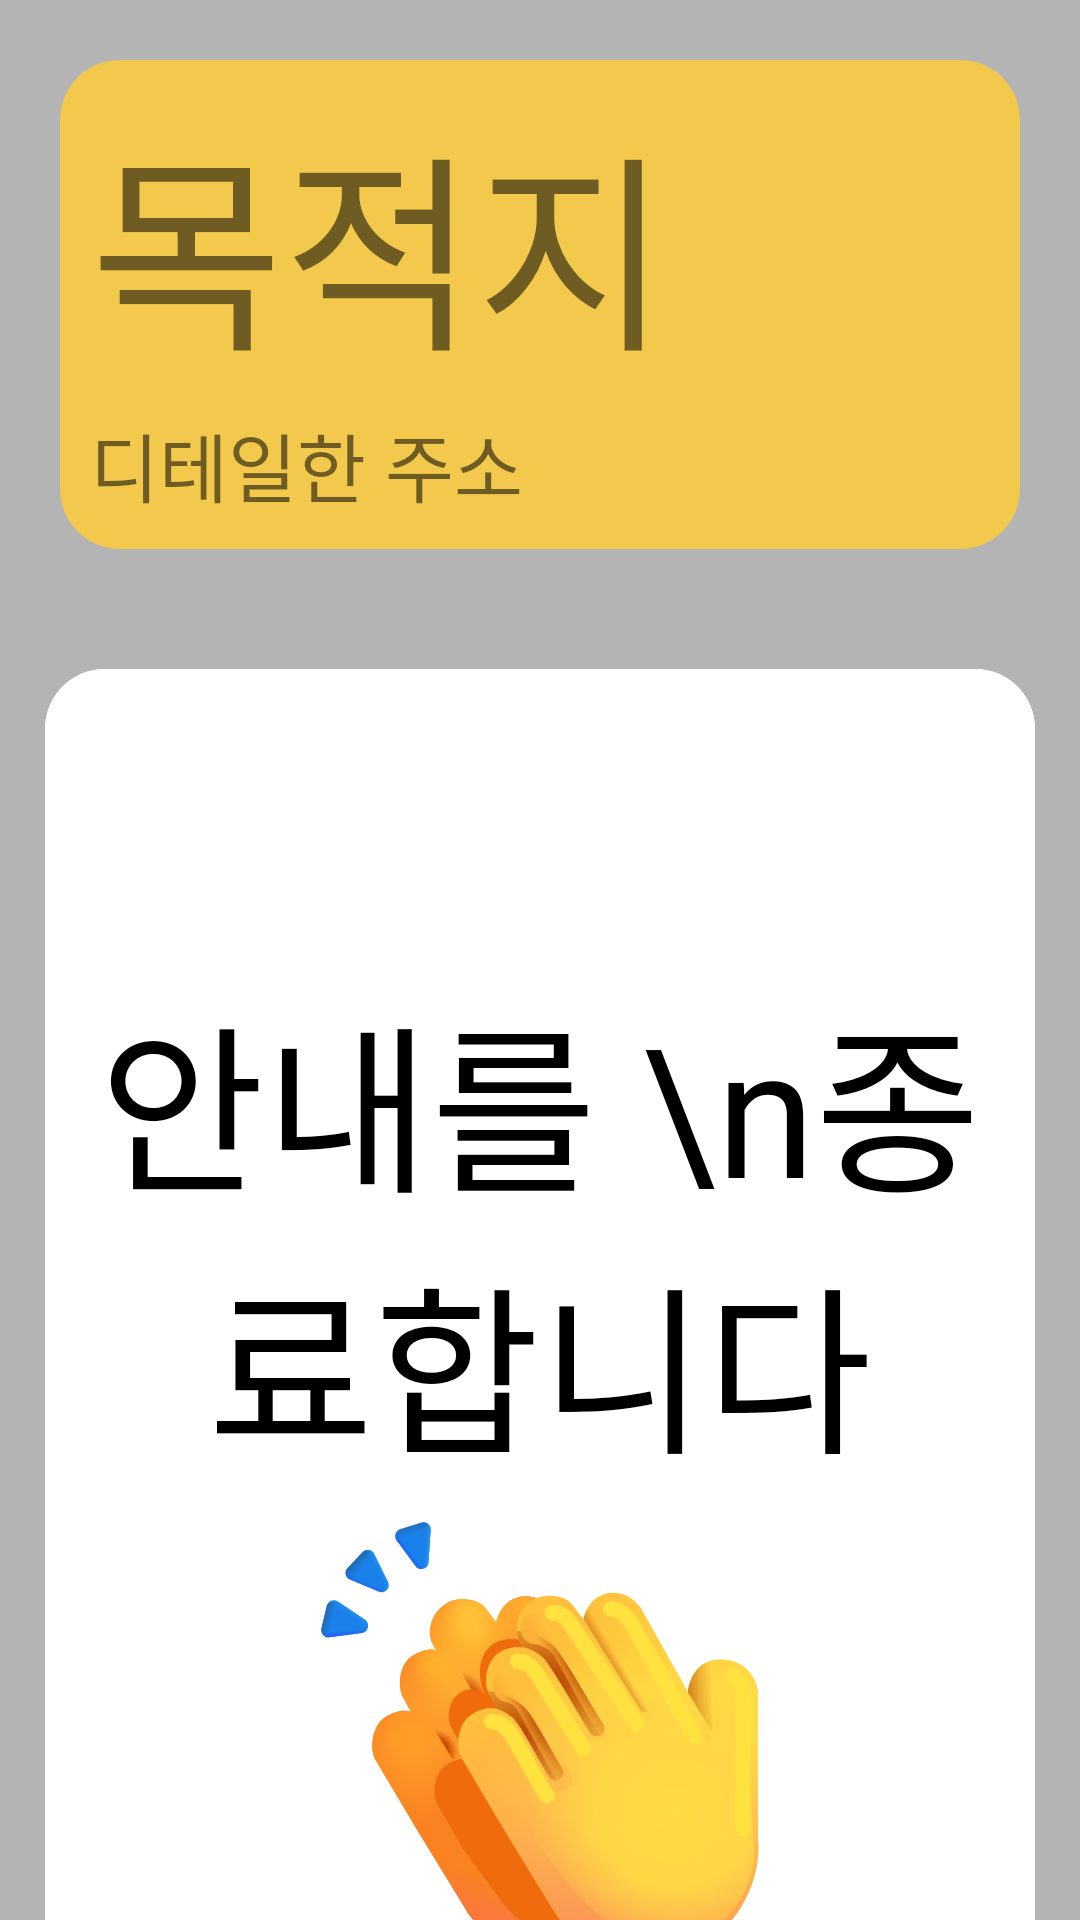

Write the Android layout XML for this screen, with the resource values it uses.
<!-- AndroidManifest.xml: application theme Theme.White_Bus_Demo -->
<!-- res/layout/activity_user_ending.xml -->
<?xml version="1.0" encoding="utf-8"?>

<androidx.constraintlayout.widget.ConstraintLayout xmlns:android="http://schemas.android.com/apk/res/android"
    xmlns:app="http://schemas.android.com/apk/res-auto"
    xmlns:tools="http://schemas.android.com/tools"
    android:layout_width="match_parent"
    android:layout_height="match_parent"
    android:background="#4D111111"
    >

    <androidx.constraintlayout.widget.ConstraintLayout
        android:id="@+id/address_board"
        android:layout_width="match_parent"
        android:layout_height="wrap_content"
        android:layout_margin="20dp"
        android:background="@drawable/rounded_corner"
        android:backgroundTint="@color/search_dst"
        app:layout_constraintStart_toStartOf="parent"
        app:layout_constraintTop_toTopOf="parent">

        <LinearLayout
            tools:ignore="MissingConstraints"
            android:layout_width="wrap_content"
            android:layout_height="wrap_content"
            android:orientation="vertical"
            android:padding="10dp"
            >

            <TextView
                android:id="@+id/user_address_dst_name"
                android:layout_width="wrap_content"
                android:layout_height="wrap_content"
                android:text="목적지"
                android:fontFamily="@font/pretendard_bold"
                android:textSize="70dp"/>

            <TextView
                android:id="@+id/user_address"
                android:layout_width="wrap_content"
                android:layout_height="wrap_content"
                android:text="디테일한 주소"
                android:fontFamily="@font/pretendard_regular"
                android:textSize="25dp"
                android:layout_marginTop="5dp"/>
        </LinearLayout>
    </androidx.constraintlayout.widget.ConstraintLayout>
    <androidx.constraintlayout.widget.ConstraintLayout
        android:id="@+id/ending_board"
        android:layout_width="match_parent"
        android:layout_height="wrap_content"
        android:background="@drawable/rounded_corner"
        app:layout_constraintTop_toBottomOf="@id/address_board"
        android:layout_marginTop="40dp"
        android:layout_marginHorizontal="15dp">

        <LinearLayout
            android:id="@+id/board_ending"
            android:layout_width="match_parent"
            android:layout_height="wrap_content"
            android:layout_centerInParent="true"
            android:layout_gravity="center_vertical"
            android:background="@drawable/rounded_corner"
            android:backgroundTint="@color/white"
            android:orientation="vertical"
            android:paddingVertical="300px"
            tools:ignore="MissingConstraints">

            <TextView
                android:id="@+id/text_end_guide"
                android:layout_width="match_parent"
                android:layout_height="wrap_content"
                android:fontFamily="@font/freesentation"
                android:gravity="center"
                android:text="안내를 \n종료합니다"
                android:textColor="@color/black"
                android:textSize="60sp" />

            <ImageView
                android:id="@+id/image_end_guide"
                android:layout_width="match_parent"
                android:layout_height="wrap_content"
                android:gravity="center"
                android:src="@drawable/endding" />

        </LinearLayout>
    </androidx.constraintlayout.widget.ConstraintLayout>



</androidx.constraintlayout.widget.ConstraintLayout>
<!-- resources referenced by this layout -->
<resources>
  <color name="black">#FF000000</color>
  <color name="search_dst">#F2C94C</color>
  <color name="white">#FFFFFFFF</color>
  <!-- drawable endding: vector/xml drawable (drawable, 38306 chars, omitted) -->
  <!-- drawable rounded_corner (drawable) -->
  <shape xmlns:android="http://schemas.android.com/apk/res/android"
      android:shape="rectangle">
      <solid android:color="@color/white"/>
      <corners android:radius="20dp"/>
  </shape>
  <style name="Theme.White_Bus_Demo" parent="Base.Theme.White_Bus_Demo" />
  <style name="Base.Theme.White_Bus_Demo" parent="Theme.AppCompat.DayNight.NoActionBar">
          
          
      </style>
</resources>
